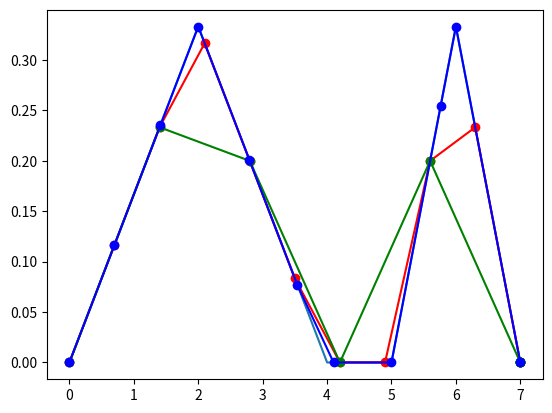
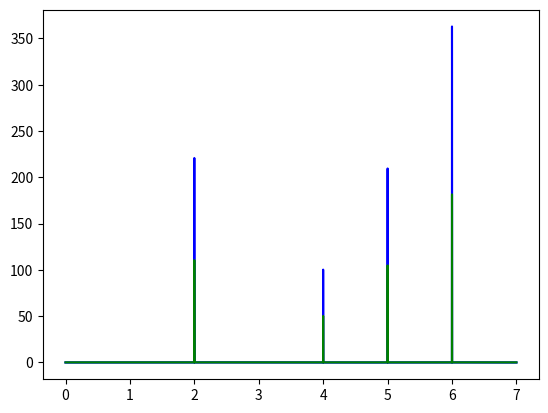

Write the Python code that produced these figures, in order.
import numpy as np
from scipy.stats.distributions import rv_continuous, norm, beta, cauchy, chi2
from scipy.optimize import minimize
import matplotlib.pyplot as plt


#%% Functions
def trapez_integral(x, y):
    """ Compute integral with trapezoidal formula.
    """
    return np.sum(0.5 * np.diff(x) * (y[:-1] + y[1:]))


def is_local_extremum(y):
    y = np.asarray(y)

    if len(y) == 1:
        return np.array([True])

    # Note that if `len(y)` is 2 these arrays are empty (which they should)
    left = y[:-2]
    inn = y[1:-1]
    right = y[2:]

    inn_loc_min = ((left >= inn) & (inn <= right)) & ((left > inn) | (inn < right))
    inn_loc_max = ((left <= inn) & (inn >= right)) & ((left < inn) | (inn > right))

    return np.concatenate(
        (
            # First element is local extremum if first segment isn't horizontal
            [y[0] != y[1]],
            inn_loc_min | inn_loc_max,
            # Last element is local extremum if last segment isn't horizontal
            [y[-2] != y[-1]],
        )
    )


class PieceLin(rv_continuous):
    def __init__(self, x, y, *args, **kwargs):
        integral = np.sum(0.5 * np.diff(x) * (y[:-1] + y[1:]))

        self._x = np.asarray(x)
        self._y = np.asarray(y) / integral

        # Set support
        kwargs["a"] = self.a = self._x[0]
        kwargs["b"] = self.b = self._x[-1]

        super(PieceLin, self).__init__(*args, **kwargs)

    def _pdf(self, x, *args):
        return np.interp(x, self._x, self._y)


def abs_curvature(x, y):
    deriv = np.gradient(y, x)
    deriv2 = np.gradient(deriv, x)
    return np.abs(deriv2) / (1 + deriv ** 2) ** 1.5


def piecelin_quantiles(x, y, probs):
    rv = PieceLin(x, y)
    return rv.ppf(probs)


def regress_to_mean(x, y, alpha=0.5):
    integral_mean = trapez_integral(x, y) / (x[-1] - x[0])
    return (1 - alpha) * y + alpha * integral_mean


def regrid_curvature(x, y, n_grid, alpha=0.5):
    curv = abs_curvature(x, y)
    curv_regr = regress_to_mean(x, curv, alpha)
    x_new = piecelin_quantiles(x, curv_regr, np.linspace(0, 1, n_grid))
    y_new = np.interp(x_new, x, y)
    return x_new, y_new


def regrid_equidist(x, y, n_grid):
    x_new = np.linspace(x[0], x[-1], n_grid)
    y_new = np.interp(x_new, x, y)
    return x_new, y_new


def regrid_quantile(x, y, n_grid):
    rv = PieceLin(x, y)
    x_new = rv.ppf(np.linspace(0, 1, n_grid))
    y_new = np.interp(x_new, x, y)
    return x_new, y_new


def dist_grid(grid_base, grid_new, method=None):
    if method is None:
        method = "meanabs"

    diff = np.interp(grid_base[0], grid_new[0], grid_new[1]) - grid_base[1]

    if method == "maxabs":
        return np.max(np.abs(diff))
    elif method == "meanabs":
        return np.mean(np.abs(diff))
    elif method == "meanpmaxabs":
        abs_diff = np.abs(diff)
        return np.mean(abs_diff) + np.max(abs_diff)
    else:
        raise ValueError


def regrid_optimize(x, y, n_grid, maxiter=np.inf, fit_method=None):
    if len(x) == 2:
        return x

    supp = tuple(x[[0, -1]])

    def fit_func(x_inn):
        x_fit = np.concatenate(([supp[0]], x_inn, [supp[1]]))
        y_fit = np.interp(x_fit, x, y)
        return dist_grid((x, y), (x_fit, y_fit), method=fit_method)

    x_init = np.linspace(x[0], x[-1], n_grid)[1:-1]
    bounds = [supp] * (n_grid - 2)
    x_inn_res = minimize(
        fit_func, x_init, bounds=bounds, options={"maxiter": maxiter}
    ).x
    x_res = np.concatenate(([supp[0]], x_inn_res, [supp[1]]))
    y_res = np.interp(x_res, x, y)

    return x_res, y_res


#%% Experiments
# Base grid
# ## Base grid from distribution
# # dist = norm
# # dist = beta(10, 20)
# # dist = cauchy
# dist = chi2(2)
#
# n_grid = 10001
# supp = dist.ppf([1e-6, 1 - 1e-6])
# x = np.linspace(supp[0], supp[1], n_grid)
# y = dist.pdf(x)

## Base grid from manual data
x_base = np.array([0, 2, 4, 5, 6, 7])
y_base = np.array([0, 1, 0, 0, 1, 0])
y_base = y_base / trapez_integral(x_base, y_base)

n_grid = 10001
supp = x_base[[0, -1]]
x = np.linspace(supp[0], supp[1], n_grid)
y = np.interp(x, x_base, y_base)

# Regridding
n_grid_new = 11
x_equi, y_equi = regrid_equidist(x, y, n_grid_new)
x_curv, y_curv = regrid_curvature(x, y, n_grid_new)
x_quant, y_quant = regrid_quantile(x, y, n_grid_new)
x_optim, y_optim = regrid_optimize(x, y, n_grid_new)

dist_grid((x, y), (x_equi, y_equi), method="maxabs")
dist_grid((x, y), (x_curv, y_curv), method="maxabs")
dist_grid((x, y), (x_quant, y_quant), method="maxabs")
dist_grid((x, y), (x_optim, y_optim), method="maxabs")

dist_grid((x, y), (x_equi, y_equi), method="meanabs")
dist_grid((x, y), (x_curv, y_curv), method="meanabs")
dist_grid((x, y), (x_quant, y_quant), method="meanabs")
dist_grid((x, y), (x_optim, y_optim), method="meanabs")

trapez_integral(x_equi, y_equi)
trapez_integral(x_curv, y_curv)
trapez_integral(x_quant, y_quant)
trapez_integral(x_optim, y_optim)

# Plot regridding outputs
fig, ax = plt.subplots()
# ax.set_xlim([-7000, 7000])
ax.plot(x, y)
ax.plot(x_equi, y_equi, color="red", marker="o")
ax.plot(x_curv, y_curv, color="green", marker="o")
# ax.plot(x_quant, y_quant)
ax.plot(x_optim, y_optim, color="blue", marker="o")

# Plot absolute and regressed-to-mean curvatures
abs_curv = abs_curvature(x, y)
abs_curv_regr = regress_to_mean(x, abs_curv, alpha=0.5)

fig, ax = plt.subplots()
ax.plot(x, y)
ax.plot(x, abs_curv, color="blue")
ax.plot(x, abs_curv_regr, color="green")

# Study effect of "regress-to-mean" parameter on approximation quality
alpha_grid = np.linspace(0, 1, 11)
[
    dist_grid((x, y), regrid_curvature(x, y, n_grid_new, alpha=a), method="maxabs")
    for a in alpha_grid
]
